Run: headless pygame with SDL's dummy video driver; simulated clock (each Clock.tick advances the game by its frame time, no real sleeping); random seed 0; keys injected as events and as key.get_pressed() state; no mouse input.
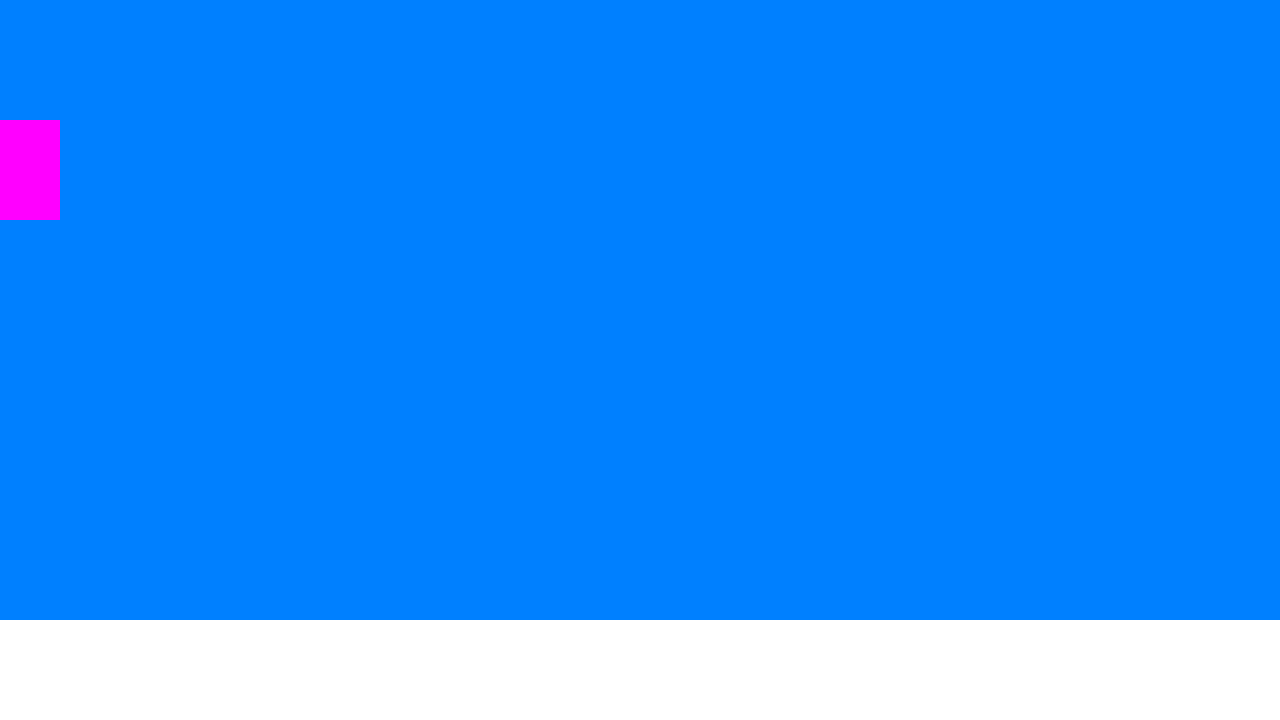
Frame 1 of 4 · flips 1–60 · no input
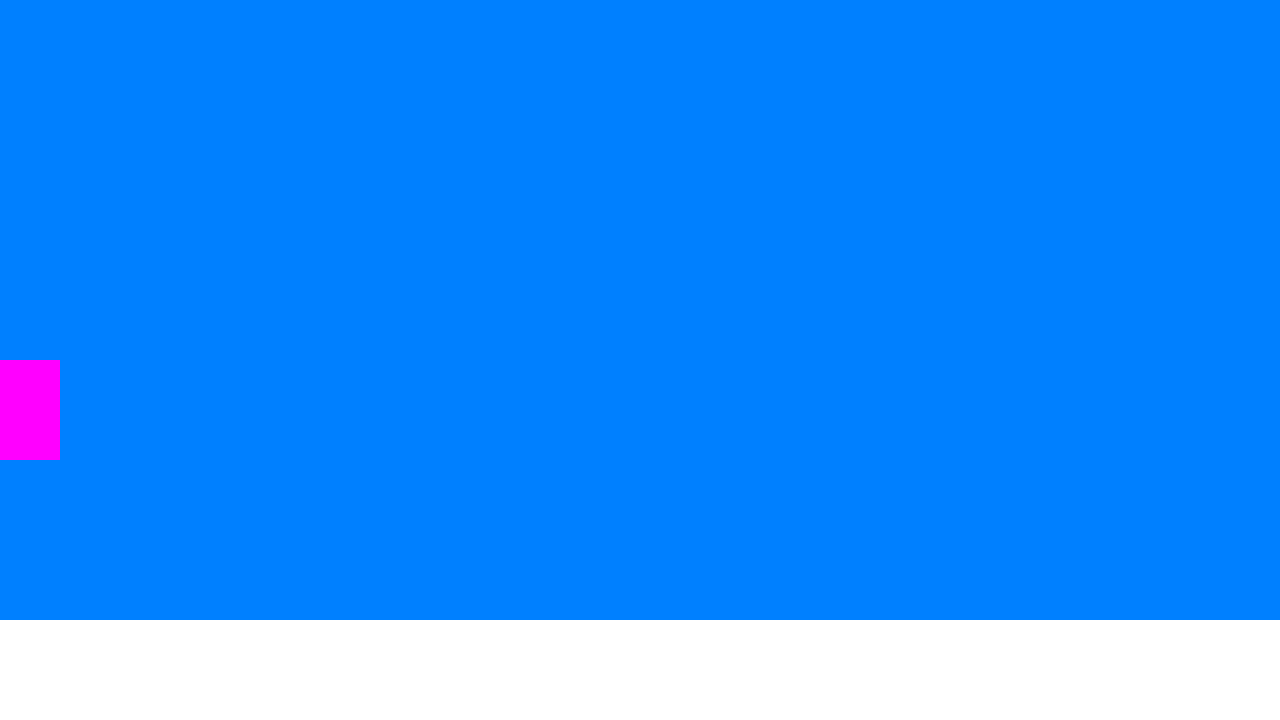
Frame 2 of 4 · flips 61–180 · tapped SPACE, RETURN · held RIGHT (→), D
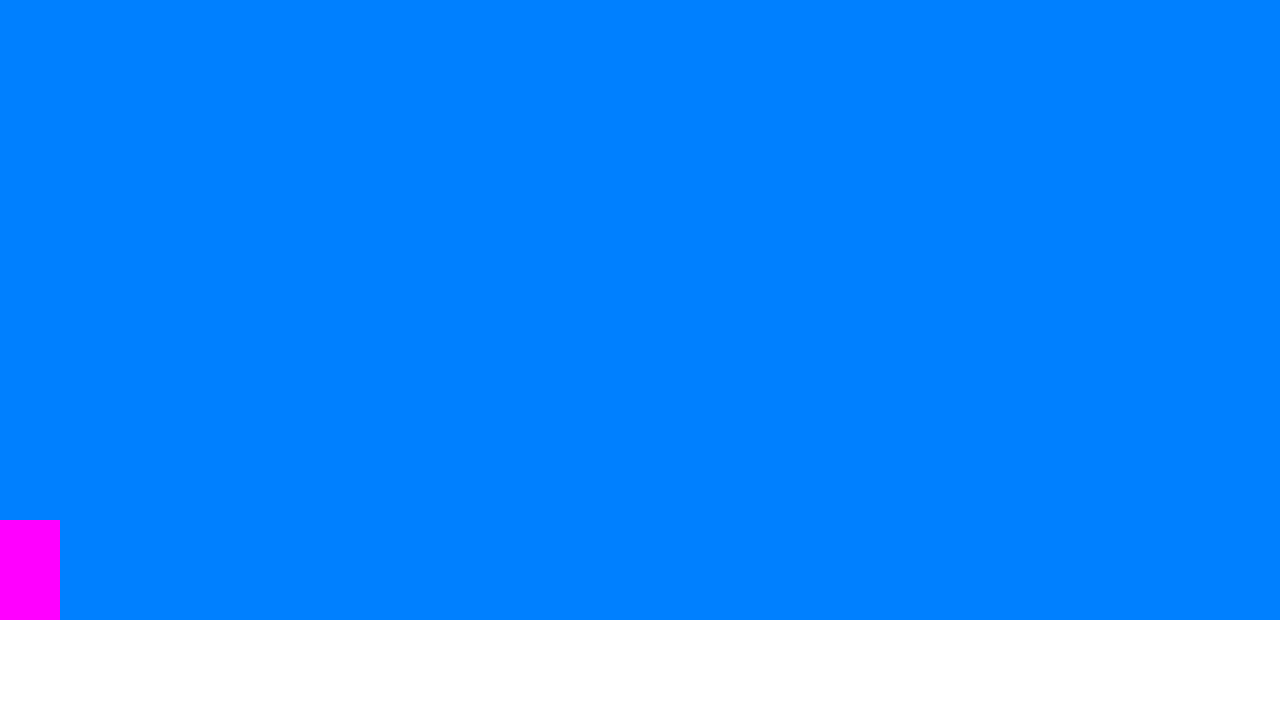
Frame 3 of 4 · flips 181–300 · held DOWN (↓), S
Frame 4 of 4 · flips 301–420 · held LEFT (←), A, UP (↑), W · screen unchanged from frame 3, image omitted

The pygame program that drew these frames:

import pygame

# pygame setup
pygame.init()
screen = pygame.display.set_mode((1280, 720))
clock = pygame.time.Clock()
running = True

player = pygame.Rect(0, 0, 60, 100)
ground = pygame.Rect(0,screen.get_height() - 100 ,screen.get_width(), 100)

scroll_x = 0
scroll_y = 0

while running:
    # poll for events
    # pygame.QUIT event means the user clicked X to close your window
    for event in pygame.event.get():
        if event.type == pygame.QUIT:
            running = False

    # fill the screen with a color to wipe away anything from last frame
    screen.fill((0, 128, 255))

    # RENDER YOUR GAME HERE
    ground.update(ground.left - scroll_x, ground.top - scroll_y, ground.width, ground.height)
    
    if player.top + player.height < ground.top:
        player.update(player.left, player.top + 2, player.width, player.height)

    pygame.draw.rect(screen, (255, 0, 255), player)
    pygame.draw.rect(screen, (255, 255, 255), ground)

    # scroll_x += 0.1

    # flip() the display to put your work on screen
    pygame.display.flip()

    clock.tick(60)  # limits FPS to 60

pygame.quit()   
